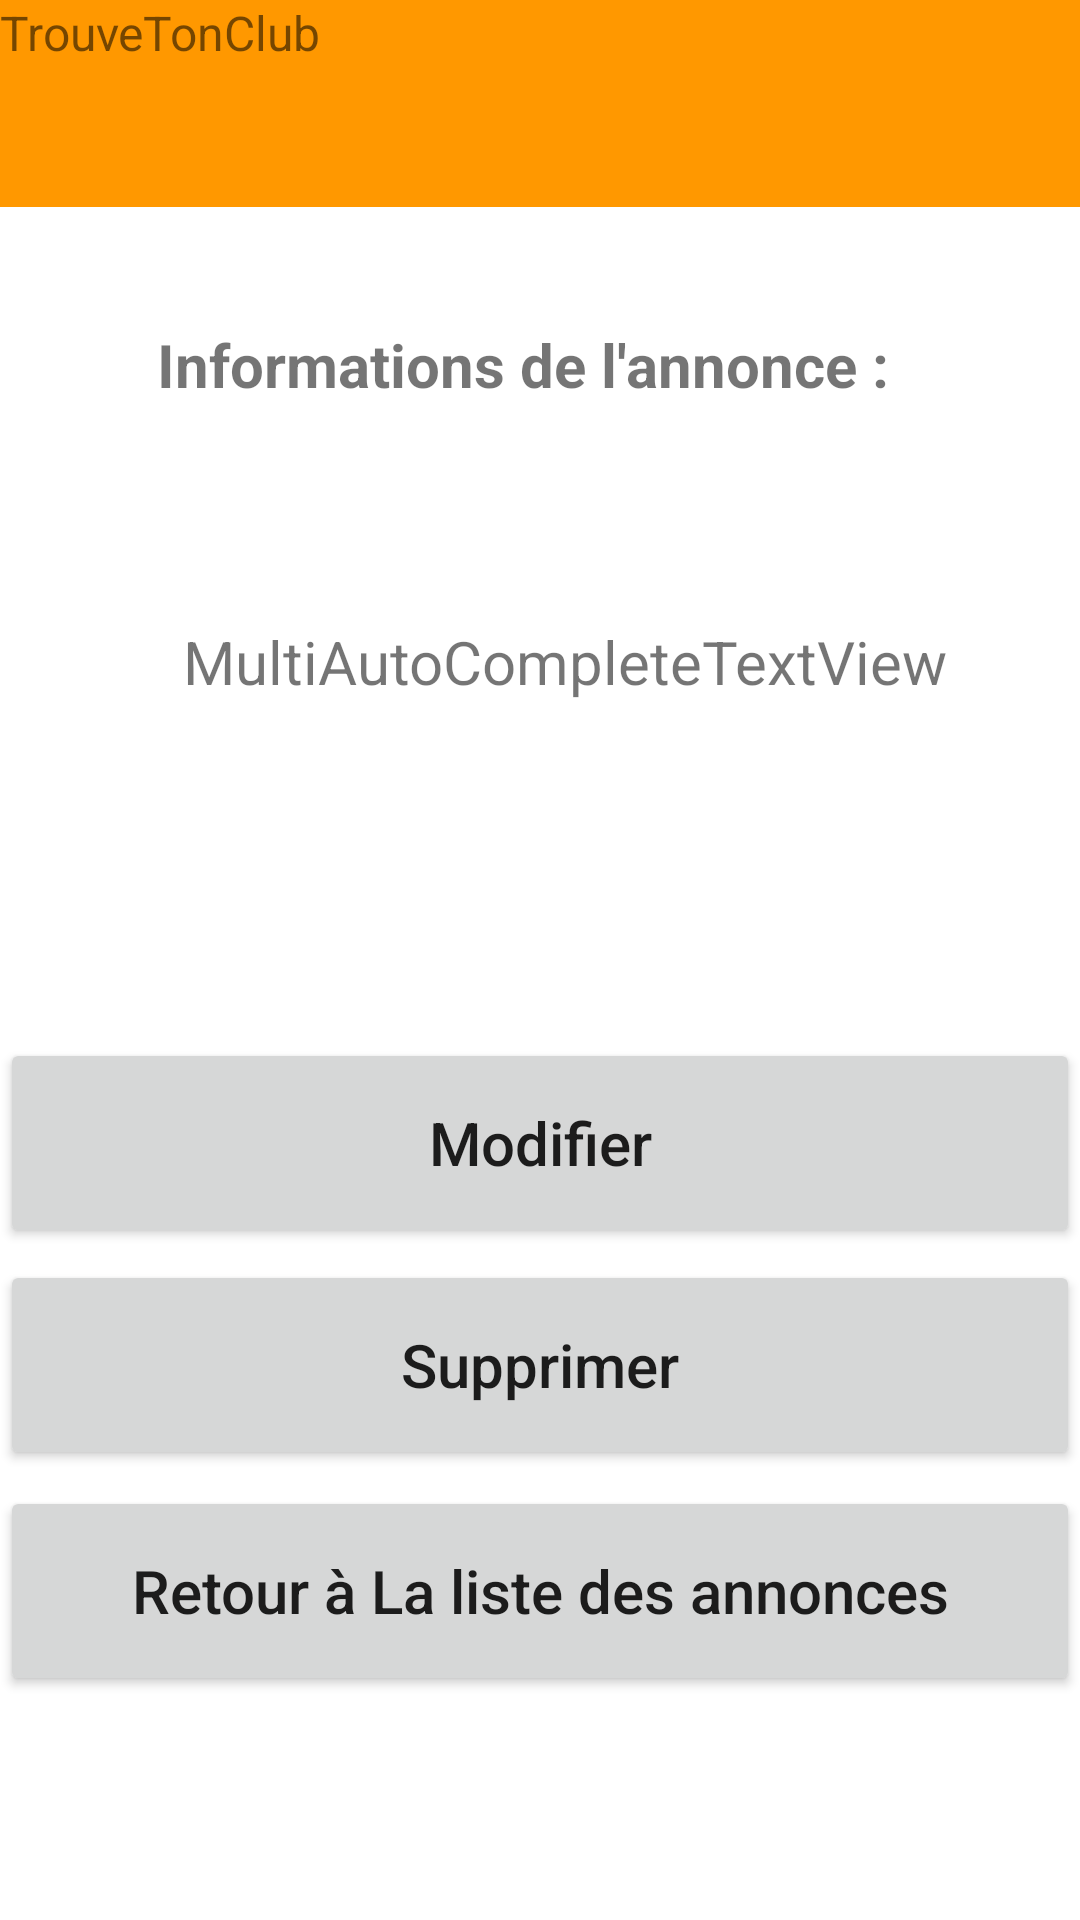

The Android layout XML behind this screen, and the referenced resources:
<!-- AndroidManifest.xml: application theme Theme.TrouveTonClub -->
<!-- res/layout/annonce_detail.xml -->
<?xml version="1.0" encoding="utf-8"?>
<androidx.constraintlayout.widget.ConstraintLayout xmlns:android="http://schemas.android.com/apk/res/android"
    xmlns:app="http://schemas.android.com/apk/res-auto"
    xmlns:tools="http://schemas.android.com/tools"
    android:id="@+id/detail"
    android:layout_width="match_parent"
    android:layout_height="match_parent"
    tools:context=".SuiteActivity">

    <TextView
        android:id="@+id/rcvttc2"
        android:layout_width="420dp"
        android:layout_height="69dp"
        android:background="#FF9800"
        android:text="TrouveTonClub"
        android:textSize="16sp"
        app:layout_constraintBottom_toBottomOf="parent"
        app:layout_constraintEnd_toEndOf="parent"
        app:layout_constraintHorizontal_bias="0.0"
        app:layout_constraintStart_toStartOf="parent"
        app:layout_constraintTop_toTopOf="parent"
        app:layout_constraintVertical_bias="0.0" />

    <TextView
        android:id="@+id/tvLibelle"
        android:layout_width="wrap_content"
        android:layout_height="wrap_content"
        android:layout_marginTop="108dp"
        android:text="Informations de l'annonce :"
        android:textSize="20sp"
        android:textStyle="bold"
        app:layout_constraintEnd_toEndOf="parent"
        app:layout_constraintHorizontal_bias="0.452"
        app:layout_constraintStart_toStartOf="parent"
        app:layout_constraintTop_toTopOf="parent" />

    <TextView
        android:id="@+id/mtvAnnonce"
        android:layout_width="wrap_content"
        android:layout_height="wrap_content"
        android:layout_marginTop="72dp"
        android:text="MultiAutoCompleteTextView"
        android:textSize="20sp"
        app:layout_constraintEnd_toEndOf="parent"
        app:layout_constraintHorizontal_bias="0.58"
        app:layout_constraintStart_toStartOf="parent"
        app:layout_constraintTop_toBottomOf="@+id/tvLibelle" />

    <Button
        android:id="@+id/modifier_button"
        android:layout_width="match_parent"
        android:layout_height="70dp"
        android:layout_marginTop="112dp"
        android:text="Modifier"
        android:textAllCaps="false"
        android:textSize="20sp"
        app:layout_constraintEnd_toEndOf="parent"
        app:layout_constraintHorizontal_bias="1.0"
        app:layout_constraintStart_toStartOf="parent"
        app:layout_constraintTop_toBottomOf="@+id/mtvAnnonce" />

    <Button
        android:id="@+id/supprimer_button"
        android:layout_width="match_parent"
        android:layout_height="70dp"
        android:layout_marginTop="4dp"
        android:text="Supprimer"
        android:textAllCaps="false"
        android:textSize="20sp"
        app:layout_constraintEnd_toEndOf="parent"
        app:layout_constraintHorizontal_bias="0.0"
        app:layout_constraintStart_toStartOf="parent"
        app:layout_constraintTop_toBottomOf="@+id/modifier_button" />

    <Button
        android:id="@+id/retour_annonce"
        android:layout_width="match_parent"
        android:layout_height="70dp"
        android:layout_marginTop="4dp"
        android:text="Retour à La liste des annonces"
        android:textAllCaps="false"
        android:textSize="20sp"
        app:layout_constraintBottom_toBottomOf="parent"
        app:layout_constraintEnd_toEndOf="parent"
        app:layout_constraintHorizontal_bias="0.0"
        app:layout_constraintStart_toStartOf="parent"
        app:layout_constraintTop_toBottomOf="@+id/supprimer_button"
        app:layout_constraintVertical_bias="0.016" />

</androidx.constraintlayout.widget.ConstraintLayout>
<!-- resources referenced by this layout -->
<resources>
  <style name="Theme.TrouveTonClub" parent="Theme.MaterialComponents.DayNight.DarkActionBar">
          
          <item name="colorPrimary">@color/purple_500</item>
          <item name="colorPrimaryVariant">@color/purple_700</item>
          <item name="colorOnPrimary">@color/white</item>
          
          <item name="colorSecondary">@color/teal_200</item>
          <item name="colorSecondaryVariant">@color/teal_700</item>
          <item name="colorOnSecondary">@color/black</item>
          
          <item name="android:statusBarColor">?attr/colorPrimaryVariant</item>
          
      </style>
  <!-- not gathered from this repository: default colours our renderer supplied (Android Studio template values) -->
  <color name="purple_500">#FF6200EE</color>
  <color name="purple_700">#FF3700B3</color>
  <color name="teal_200">#FF03DAC5</color>
  <color name="teal_700">#FF018786</color>
  <color name="black">#FF000000</color>
  <color name="white">#FFFFFFFF</color>
</resources>
